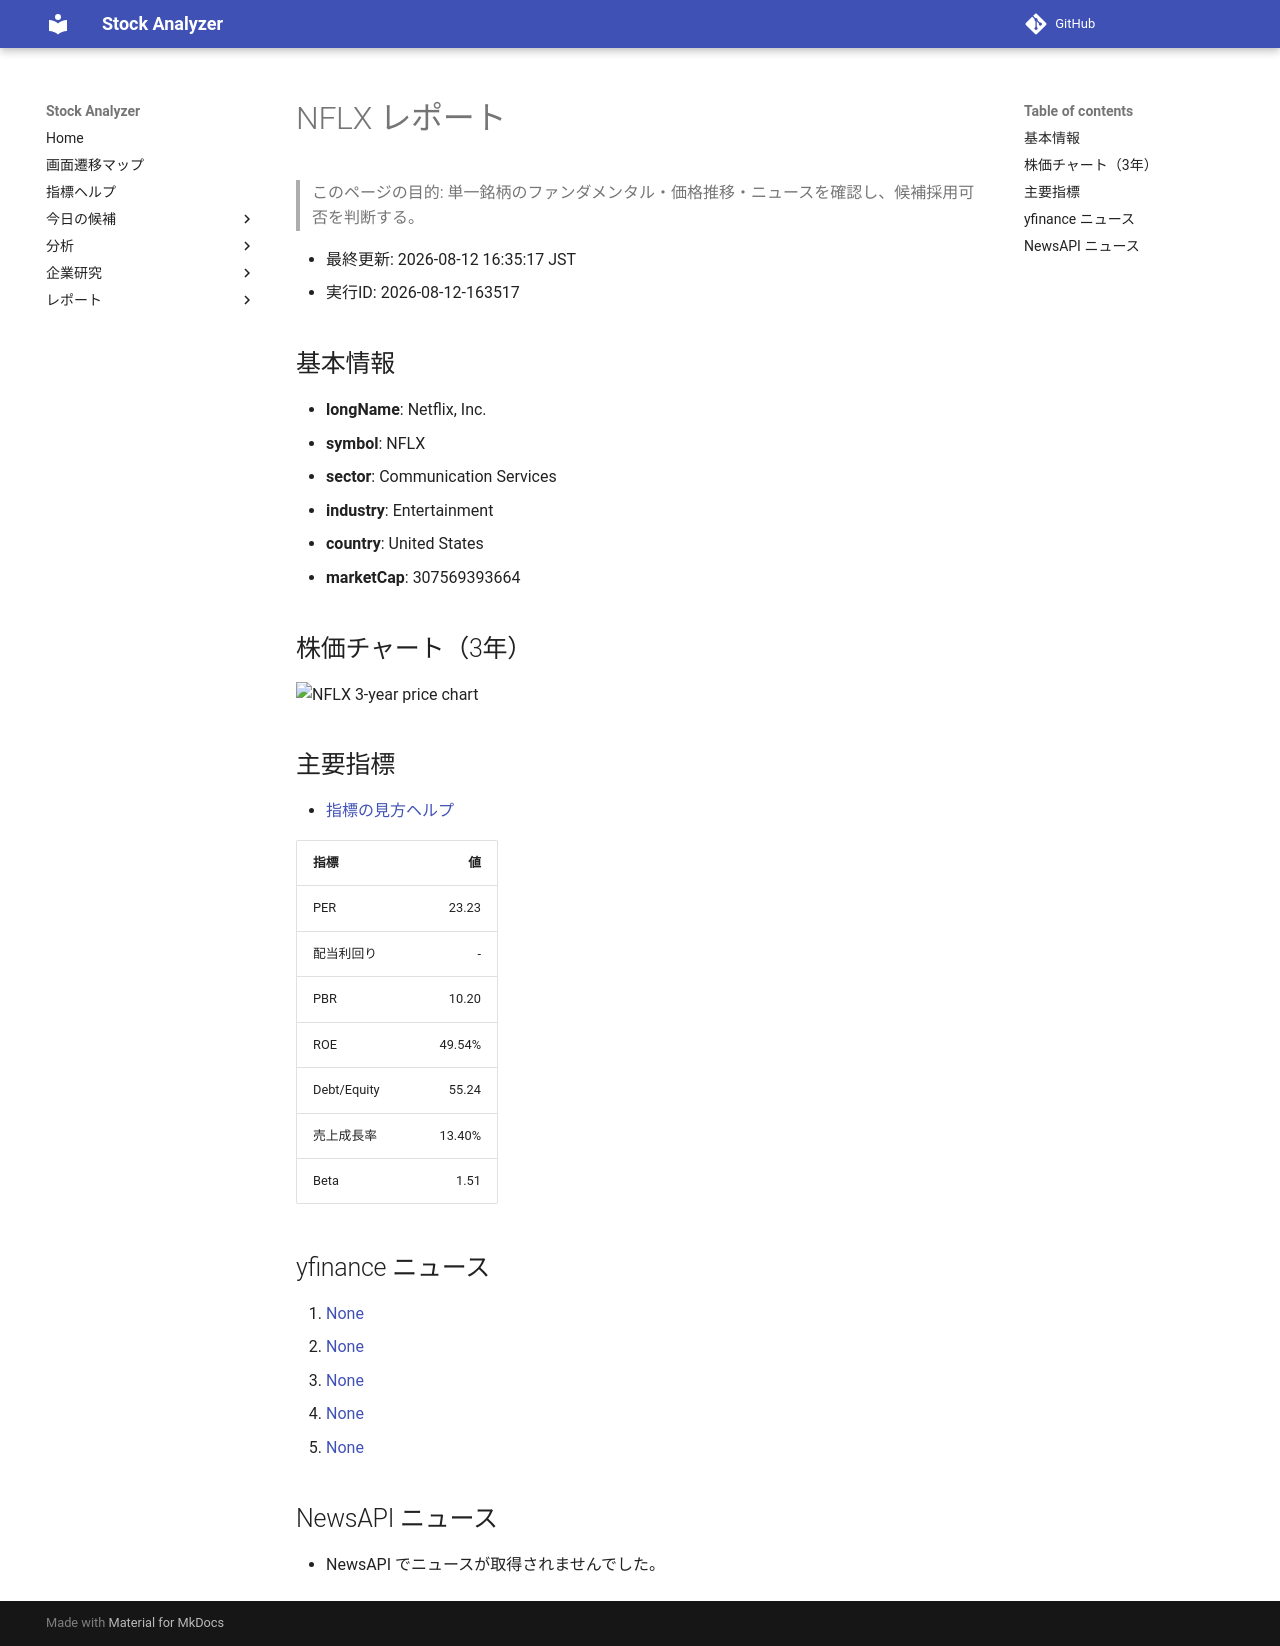

repository: Yumi-note/Making-APP · page: reports/2026-08-12/163517/NFLX/index.html · generator: mkdocs

# NFLX レポート

> このページの目的: 単一銘柄のファンダメンタル・価格推移・ニュースを確認し、候補採用可否を判断する。

- 最終更新: 2026-08-12 16:35:17 JST
- 実行ID: 2026-08-12-163517

## 基本情報

- **longName**: Netflix, Inc.
- **symbol**: NFLX
- **sector**: Communication Services
- **industry**: Entertainment
- **country**: United States
- **marketCap**: 307569393664

## 株価チャート（3年）

![NFLX 3-year price chart](NFLX_3y.png)

## 主要指標

- [指標の見方ヘルプ](../../../../indicators.md)

| 指標 | 値 |
|---|---:|
| PER | 23.23 |
| 配当利回り | - |
| PBR | 10.20 |
| ROE | 49.54% |
| Debt/Equity | 55.24 |
| 売上成長率 | 13.40% |
| Beta | 1.51 |

## yfinance ニュース

1. [None](None)
2. [None](None)
3. [None](None)
4. [None](None)
5. [None](None)

## NewsAPI ニュース

- NewsAPI でニュースが取得されませんでした。
